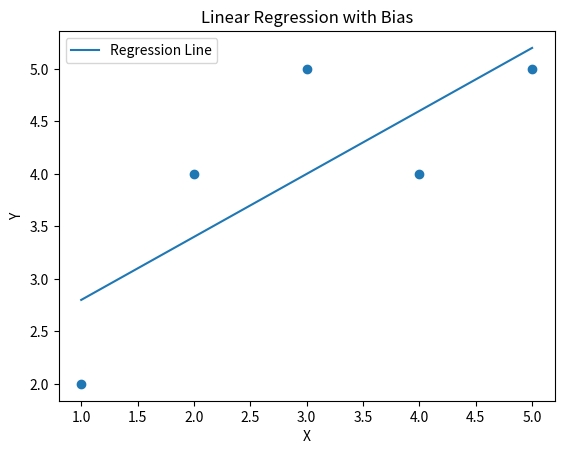

Recreate this plot in Python.
import matplotlib.pyplot as plt

X = [1, 2, 3, 4, 5]
Y = [2, 4, 5, 4, 5]

n = len(X)

sum_x = sum_y = 0

for i in range(n):
    sum_x += X[i]
    sum_y += Y[i]

mx = sum_x / n
my = sum_y / n

num = den = 0

for i in range(n):
    num += (X[i] - mx) * (Y[i] - my)
    den += (X[i] - mx) ** 2

m = num / den
b = my - m * mx

pred = []

for i in range(n):
    pred.append(m * X[i] + b)

mse = mae = 0

for i in range(n):
    mse += (Y[i] - pred[i]) ** 2
    mae += abs(Y[i] - pred[i])

mse /= n
mae /= n

print("Slope:", m)
print("Bias:", b)

print("\nPredicted Values:", pred)

print("\nMean Squared Error:", mse)
print("Mean Absolute Error:", mae)

plt.scatter(X, Y)

plt.plot(X, pred, label="Regression Line")

plt.xlabel("X")
plt.ylabel("Y")

plt.title("Linear Regression with Bias")

plt.legend()
plt.show()
